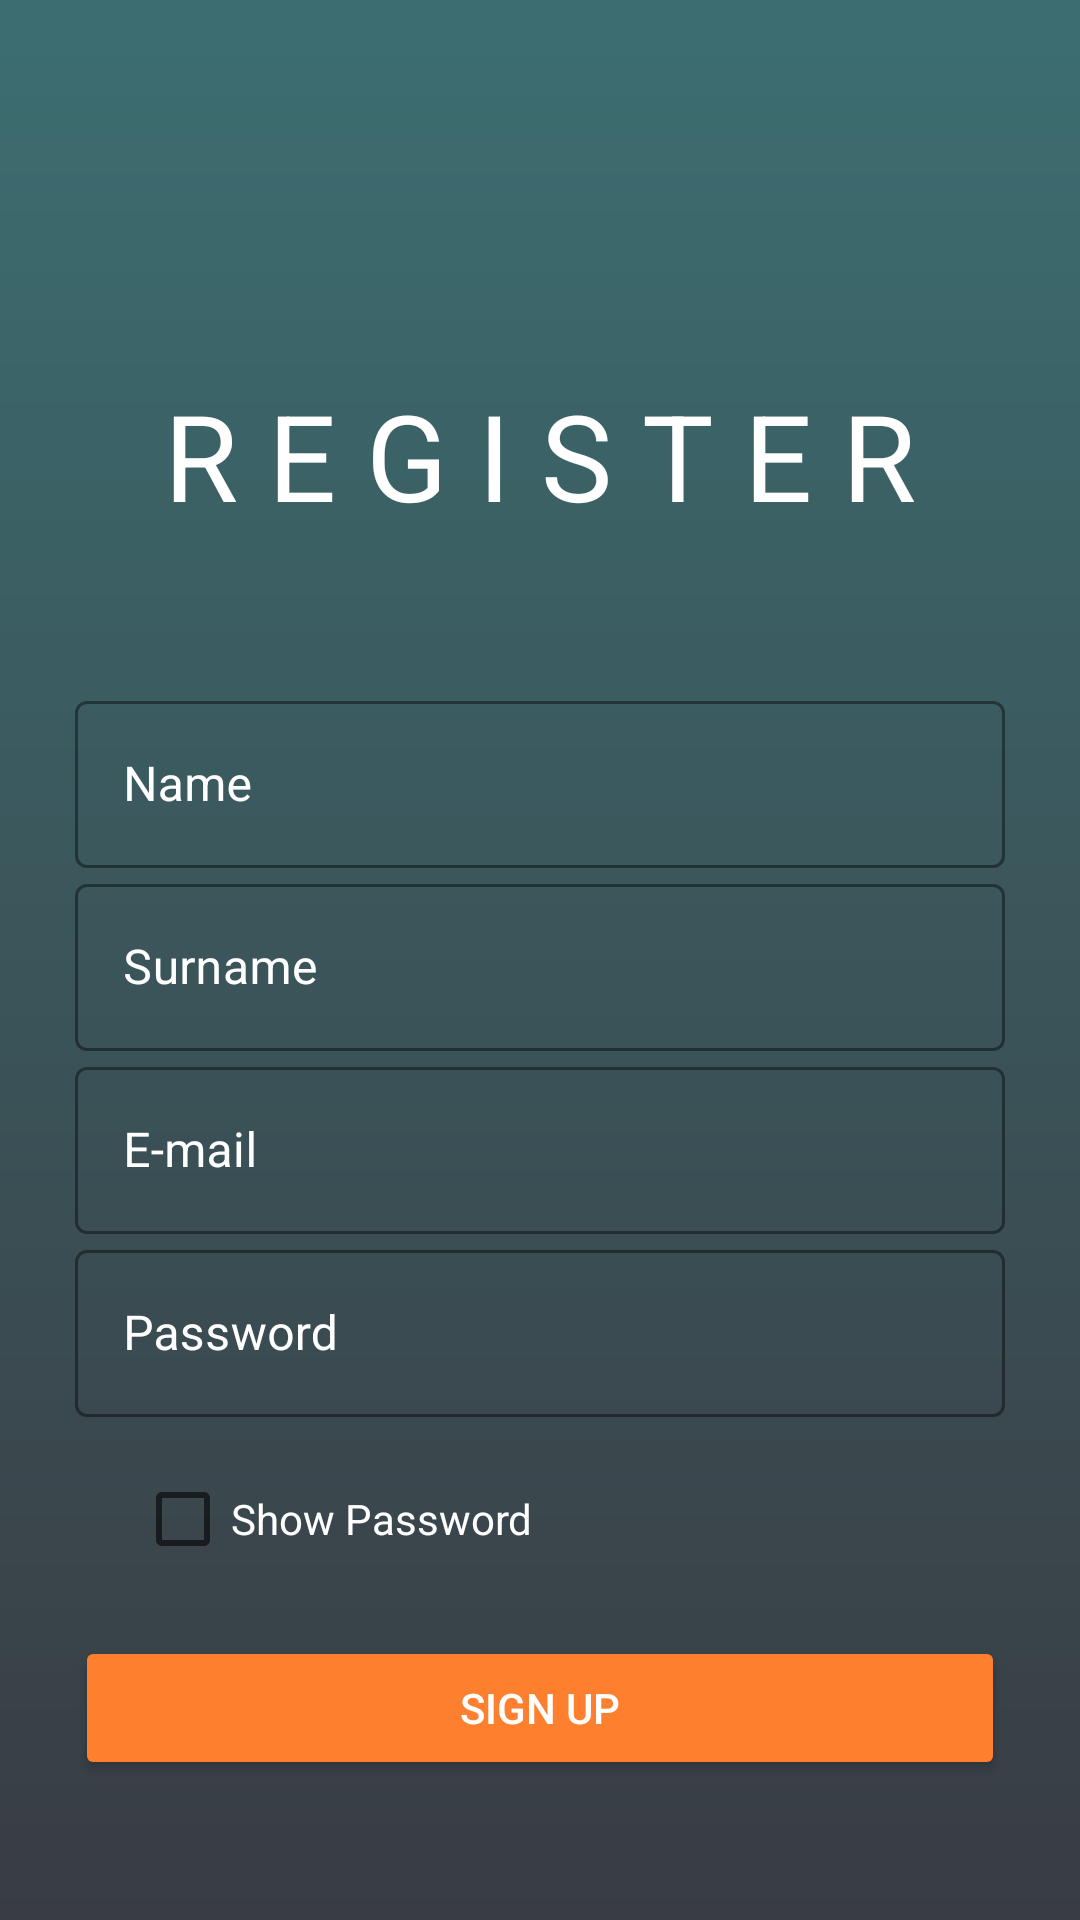

This screen was rendered from an Android layout file. Write that file and the resources it references.
<!-- AndroidManifest.xml: application theme Theme.WorkoutApp -->
<!-- res/layout/activity_register.xml -->
<?xml version="1.0" encoding="utf-8"?>
<LinearLayout
    xmlns:android="http://schemas.android.com/apk/res/android"
    xmlns:app="http://schemas.android.com/apk/res-auto"
    xmlns:tools="http://schemas.android.com/tools"
    android:layout_width="match_parent"
    android:layout_height="match_parent"
    tools:context=".auth.Register"
    android:background="@drawable/menu_bg"
    android:orientation="vertical"
    android:padding="25dp">


    <TextView
        android:id="@+id/register_title"
        android:layout_width="match_parent"
        android:layout_height="wrap_content"
        android:text="@string/register_title"
        android:textColor="@color/white"
        android:textSize="40sp"
        android:textAlignment="center"
        android:layout_marginTop="100dp"
        android:layout_marginBottom="50dp"
        />

    <com.google.android.material.textfield.TextInputLayout
        style="@style/Widget.MaterialComponents.TextInputLayout.OutlinedBox"
        android:layout_width="match_parent"
        android:layout_height="wrap_content"
        android:backgroundTint="@color/white"
        android:textColorHint="@color/white"
        app:placeholderTextColor="@color/white"
        app:startIconDrawable="@drawable/ic_person"
        app:boxStrokeColor="@color/app_orange"
        app:endIconMode="clear_text"
        android:hint="@string/name">

        <com.google.android.material.textfield.TextInputEditText
            android:id="@+id/register_name"
            android:layout_width="match_parent"
            android:layout_height="wrap_content"
            android:inputType="textPersonName"
            />

    </com.google.android.material.textfield.TextInputLayout>

    <com.google.android.material.textfield.TextInputLayout
        style="@style/Widget.MaterialComponents.TextInputLayout.OutlinedBox"
        android:layout_width="match_parent"
        android:layout_height="wrap_content"
        android:backgroundTint="@color/white"
        android:textColorHint="@color/white"
        app:placeholderTextColor="@color/white"
        app:startIconDrawable="@drawable/ic_person"
        app:boxStrokeColor="@color/app_orange"
        app:endIconMode="clear_text"
        android:hint="@string/surname">

        <com.google.android.material.textfield.TextInputEditText
            android:id="@+id/register_surname"
            android:layout_width="match_parent"
            android:layout_height="wrap_content"
            android:inputType="textPersonName"
            />

    </com.google.android.material.textfield.TextInputLayout>

    <com.google.android.material.textfield.TextInputLayout
        style="@style/Widget.MaterialComponents.TextInputLayout.OutlinedBox"
        android:layout_width="match_parent"
        android:layout_height="wrap_content"
        android:backgroundTint="@color/white"
        android:textColorHint="@color/white"
        app:startIconDrawable="@drawable/ic_email"
        app:boxStrokeColor="@color/app_orange"
        app:endIconMode="clear_text"
        android:hint="@string/e_mail">

        <com.google.android.material.textfield.TextInputEditText
            android:id="@+id/register_email"
            android:layout_width="match_parent"
            android:layout_height="wrap_content"
            android:inputType="textEmailAddress"
            />

    </com.google.android.material.textfield.TextInputLayout>

    <com.google.android.material.textfield.TextInputLayout
        style="@style/Widget.MaterialComponents.TextInputLayout.OutlinedBox"
        android:layout_width="match_parent"
        android:layout_height="wrap_content"
        android:backgroundTint="@color/white"
        android:textColorHint="@color/white"
        app:startIconDrawable="@drawable/ic_password"
        app:boxStrokeColor="@color/app_orange"
        app:endIconMode="clear_text"
        android:hint="@string/password">

        <com.google.android.material.textfield.TextInputEditText
            android:id="@+id/register_password"
            android:layout_width="match_parent"
            android:layout_height="wrap_content"
            android:inputType="textPassword"
            />

    </com.google.android.material.textfield.TextInputLayout>

    <CheckBox
        android:id="@+id/register_show"
        android:layout_width="match_parent"
        android:layout_height="wrap_content"
        android:text="@string/show_password"
        android:textColor="@color/white"
        android:textColorHint="@color/white"
        android:backgroundTint="@color/white"
        android:layout_marginTop="10dp"
        android:layout_marginStart="20dp"
        />

    <Button
        android:id="@+id/register_btn"
        android:layout_width="match_parent"
        android:layout_height="wrap_content"
        android:text="@string/sign_up"
        android:textColor="@color/white"
        android:backgroundTint="@color/app_orange"
        android:layout_marginTop="15dp"
        />

    <Button
        android:id="@+id/register_login"
        android:layout_width="match_parent"
        android:layout_height="wrap_content"
        android:text="@string/_return"
        android:textColor="@color/white"
        android:backgroundTint="@color/app_gray"
        android:layout_marginTop="15dp"
        />

</LinearLayout>
<!-- resources referenced by this layout -->
<resources>
  <color name="app_gray">#6b705c</color>
  <color name="app_orange">#fe7f2d</color>
  <color name="white">#FFFFFFFF</color>
  <!-- drawable menu_bg (drawable) -->
  <?xml version="1.0" encoding="utf-8"?>
  <shape xmlns:android="http://schemas.android.com/apk/res/android">
      <gradient android:startColor="@color/menu_beg"
          android:endColor="@color/menu_end"
          android:angle="90"/>
  </shape>
  <string name="_return">Return</string>
  <string name="e_mail">E-mail</string>
  <string name="name">Name</string>
  <string name="password">Password</string>
  <string name="register_title">R E G I S T E R</string>
  <string name="show_password">Show Password</string>
  <string name="sign_up">Sign Up</string>
  <string name="surname">Surname</string>
  <style name="Theme.WorkoutApp" parent="Theme.MaterialComponents.DayNight.DarkActionBar">
          
          <item name="colorPrimary">@color/app_gray</item>
          <item name="colorPrimaryVariant">@color/app_orange</item>
          <item name="colorOnPrimary">@color/white</item>
          
          <item name="colorSecondary">@color/app_orange</item>
          <item name="colorSecondaryVariant">@color/app_orange</item>
          <item name="colorOnSecondary">@color/black</item>
          
          <item name="android:statusBarColor" tools:targetApi="l">?attr/colorPrimaryVariant</item>
          
      </style>
  <color name="menu_beg">#393c43</color>
  <color name="menu_end">#3c6e71</color>
  <color name="black">#FF000000</color>
</resources>
